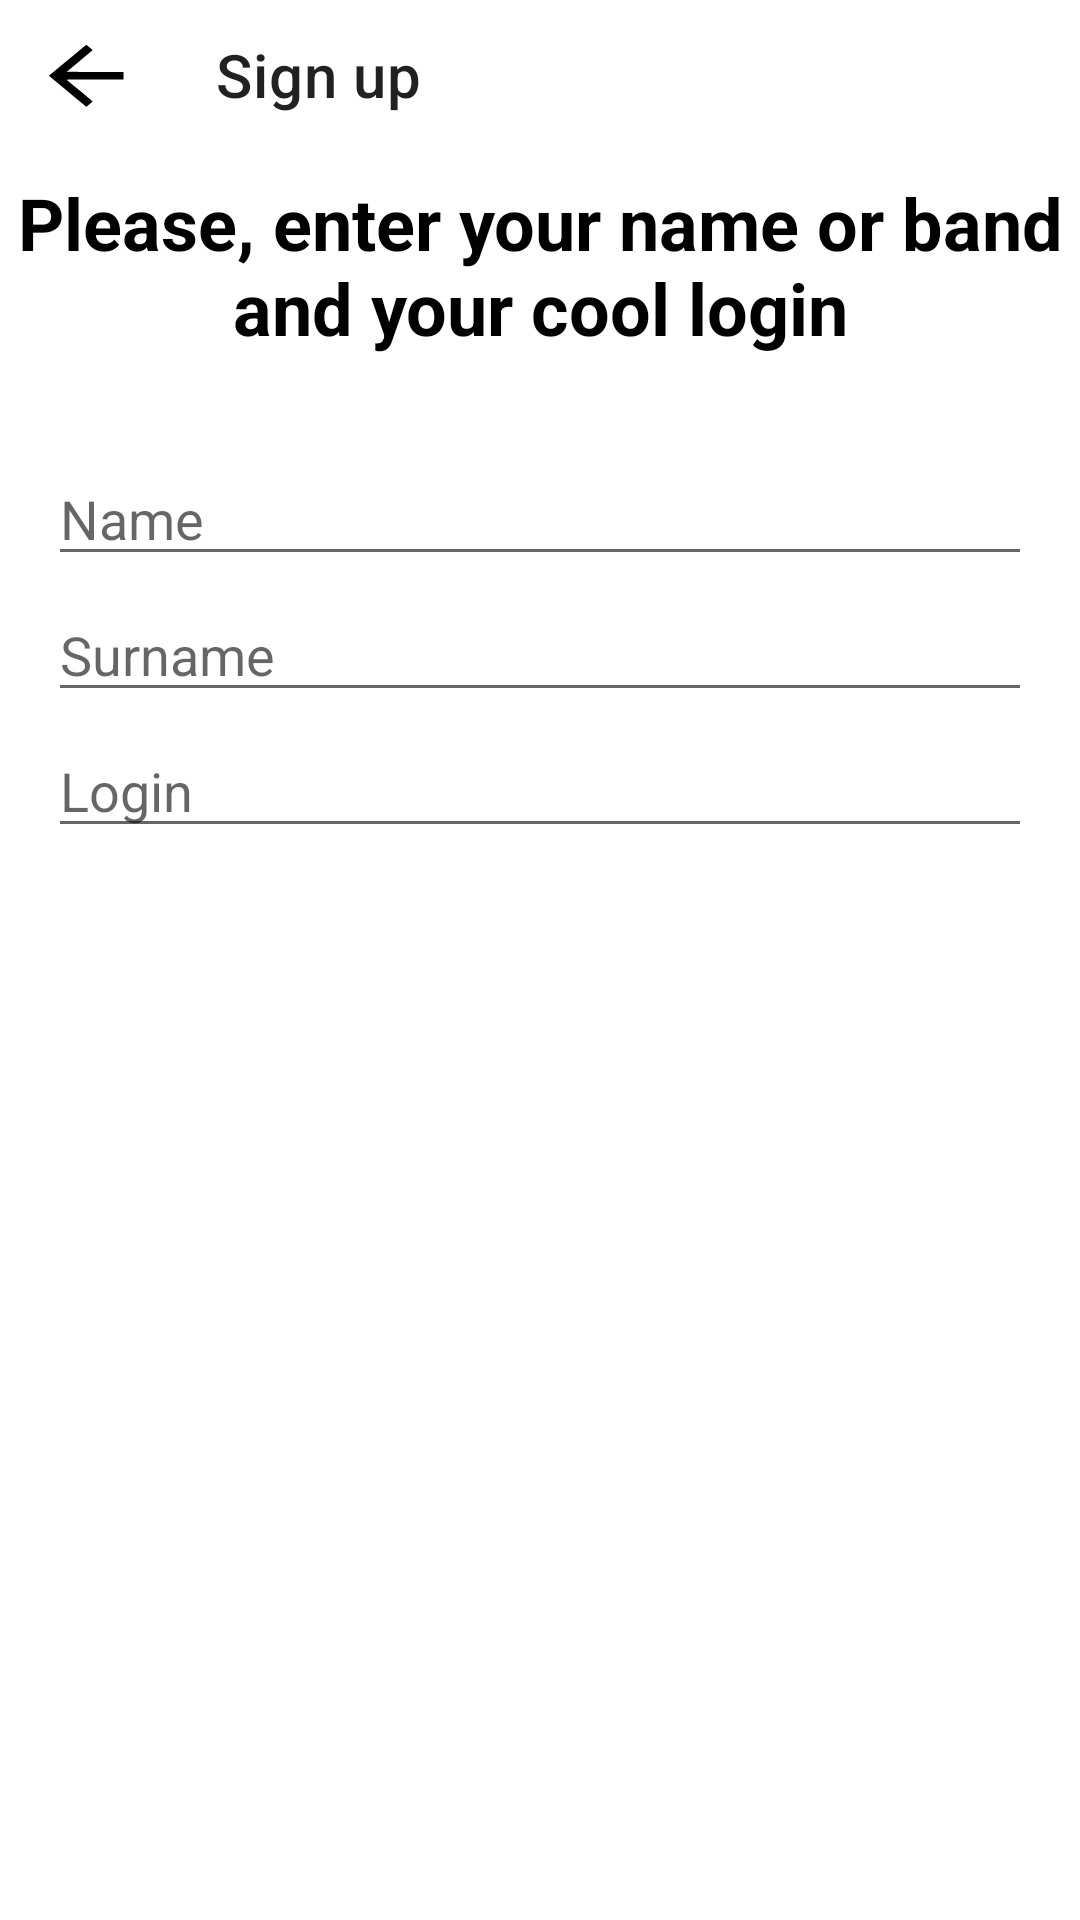

Here is an Android app screen rendered from its layout file. Give the layout XML and the strings, colors and styles it references.
<!-- AndroidManifest.xml: application theme Theme.MahnoMusic -->
<!-- res/layout/fragment_name.xml -->
<?xml version="1.0" encoding="utf-8"?>
<androidx.constraintlayout.widget.ConstraintLayout xmlns:android="http://schemas.android.com/apk/res/android"
    xmlns:tools="http://schemas.android.com/tools"
    android:layout_width="match_parent"
    android:layout_height="match_parent"
    xmlns:app="http://schemas.android.com/apk/res-auto"
    tools:context=".ui.signUpFeature.NameFragment">

    <com.google.android.material.appbar.MaterialToolbar
        android:id="@+id/toolbar"
        android:layout_width="match_parent"
        android:layout_height="@dimen/footer_height"
        android:layout_gravity="center"
        app:layout_constraintTop_toTopOf="parent"
        app:navigationIcon="@drawable/ic_back"
        app:title="@string/sign_up"
        tools:layout_editor_absoluteX="0dp" />

    <TextView
        android:id="@+id/hdr"
        style="@style/h1"
        android:layout_width="0dp"
        android:layout_height="wrap_content"
        android:layout_marginTop="8dp"
        android:gravity="center"
        android:text="@string/enter_name"
        app:layout_constraintEnd_toEndOf="parent"
        app:layout_constraintHorizontal_bias="0.495"
        app:layout_constraintStart_toStartOf="parent"
        app:layout_constraintTop_toBottomOf="@+id/toolbar" />

    <EditText
        android:id="@+id/edit_text_name"
        android:layout_width="0dp"
        android:layout_height="wrap_content"
        android:layout_marginStart="16dp"
        android:layout_marginTop="32dp"
        android:layout_marginEnd="16dp"
        android:ems="10"
        android:hint="@string/name"
        android:inputType="textPersonName|textCapSentences"
        app:layout_constraintEnd_toEndOf="parent"
        app:layout_constraintHorizontal_bias="0.495"
        app:layout_constraintStart_toStartOf="parent"
        app:layout_constraintTop_toBottomOf="@+id/hdr" />

    <EditText
        android:id="@+id/edit_text_surname"
        android:layout_width="0dp"
        android:layout_height="wrap_content"
        android:layout_marginStart="16dp"
        android:layout_marginTop="4dp"
        android:layout_marginEnd="16dp"
        android:ems="10"
        android:hint="@string/surname"
        android:inputType="textPersonName|textCapSentences"
        app:layout_constraintEnd_toEndOf="parent"
        app:layout_constraintHorizontal_bias="0.495"
        app:layout_constraintStart_toStartOf="parent"
        app:layout_constraintTop_toBottomOf="@+id/edit_text_name" />

    <EditText
        android:id="@+id/exit_text_login"
        android:layout_width="0dp"
        android:layout_height="wrap_content"
        android:layout_marginStart="16dp"
        android:layout_marginTop="4dp"
        android:layout_marginEnd="16dp"
        android:ems="10"
        android:hint="@string/login"
        android:inputType="textPersonName"
        app:layout_constraintEnd_toEndOf="parent"
        app:layout_constraintHorizontal_bias="0.495"
        app:layout_constraintStart_toStartOf="parent"
        app:layout_constraintTop_toBottomOf="@+id/edit_text_surname" />

    <Button
        style="@style/DefaultButton"
        android:id="@+id/btn_next"
        android:layout_width="0dp"
        android:layout_height="wrap_content"
        android:layout_marginStart="16dp"
        android:layout_marginEnd="16dp"
        android:layout_marginBottom="@dimen/button_margin_bottom"
        android:text="@string/next"
        android:visibility="visible"
        app:layout_constraintBottom_toBottomOf="parent"
        app:layout_constraintEnd_toEndOf="parent"
        app:layout_constraintStart_toStartOf="parent" />

</androidx.constraintlayout.widget.ConstraintLayout>
<!-- resources referenced by this layout -->
<resources>
  <dimen name="button_margin_bottom">32dp</dimen>
  <dimen name="footer_height">50dp</dimen>
  <!-- drawable ic_back (drawable) -->
  <vector xmlns:android="http://schemas.android.com/apk/res/android"
      android:width="37.84dp"
      android:height="32.94dp"
      android:viewportWidth="37.84"
      android:viewportHeight="32.94">
    <path
        android:pathData="M19.4443,26.7175C19.3311,26.605 18.6529,26.0291 17.9372,25.4377 17.2215,24.8463 16.1792,23.9797 15.621,23.5119 15.0627,23.0441 14.3602,22.4607 14.0597,22.2154 13.7592,21.9702 13.2663,21.5567 12.9644,21.2966 12.2882,20.7141 10.0634,18.8609 8.4918,17.5711 7.8467,17.0417 7.3142,16.5824 7.3085,16.5505c-0.0058,-0.0319 0.2399,-0.2596 0.5458,-0.506 0.5827,-0.4693 1.1152,-0.9118 3.8109,-3.1661 0.9018,-0.7541 2.3729,-1.9701 3.2692,-2.7022 0.8963,-0.7321 1.8689,-1.537 2.1613,-1.7887 0.6148,-0.5291 2.5248,-2.094 2.58,-2.1139 0.0205,-0.0074 0.4566,0.336 0.969,0.763 0.5124,0.427 0.9737,0.7979 1.0249,0.8241 0.1485,0.076 0.109,0.2202 -0.1019,0.3724 -0.1074,0.0775 -0.6519,0.5252 -1.2102,0.9949 -0.5582,0.4697 -2.1984,1.8483 -3.6447,3.0636 -1.4464,1.2153 -2.758,2.3176 -2.9148,2.4495 -0.1568,0.1319 -0.3729,0.2836 -0.4803,0.337 -0.1074,0.0534 -0.1952,0.1191 -0.1952,0.1459 0,0.0317 3.3235,0.0488 9.4732,0.0488h9.4732v1.2695,1.2695h-9.4758c-7.8435,0 -9.4686,0.0113 -9.4342,0.0658 0.0229,0.0362 0.229,0.2197 0.458,0.4077 0.229,0.188 0.5577,0.4664 0.7303,0.6187 0.3018,0.2661 2.2095,1.8283 3.0354,2.4856 0.967,0.7696 4.3802,3.6655 4.3802,3.7163 0,0.0309 -0.2049,0.2226 -0.4554,0.4259 -0.2505,0.2033 -0.7161,0.5993 -1.0347,0.88 -0.3186,0.2807 -0.589,0.5103 -0.601,0.5103 -0.012,0 -0.1144,-0.0921 -0.2276,-0.2046z"
        android:strokeWidth="0.0509043"
        android:fillColor="#000000"/>
  </vector>
  <string name="enter_name">Please, enter your name or band and your cool login</string>
  <string name="login">Login</string>
  <string name="name">Name</string>
  <string name="next">Next</string>
  <string name="sign_up">Sign up</string>
  <string name="surname">Surname</string>
  <style name="DefaultButton" parent="Widget.MaterialComponents.Button">
          <item name="android:paddingTop">12dp</item>
          <item name="android:paddingBottom">12dp</item>
      </style>
  <style name="h1" parent="Widget.MaterialComponents.TextView">
          <item name="android:textSize">24sp</item>
          <item name="android:textStyle">bold</item>
      </style>
  <style name="Theme.MahnoMusic" parent="Base.Theme.MahnoMusic" />
  <style name="Base.Theme.MahnoMusic" parent="Theme.MaterialComponents.DayNight.NoActionBar">
          
          <item name="backgroundColor">@color/onPrimary</item>
          <item name="colorPrimary">@color/primary</item>
          <item name="colorOnPrimary">@color/onPrimary</item>
          <item name="colorSurface">@color/surface</item>
          <item name="colorOnSurface">@color/onSurface</item>
          <item name="colorSecondary">@color/secondary</item>
          <item name="colorOnSecondary">@color/onSecondary</item>
          <item name="colorPrimaryDark">@color/primaryDark</item>
  
          
          <item name="android:textViewStyle">@style/DefaultText</item>
          <item name="buttonStyle">@style/DefaultButton</item>
      </style>
  <color name="onPrimary">#FFFFFFFF</color>
  <color name="primary">#FF000000</color>
  <color name="surface">#FFFFFFFF</color>
  <color name="onSurface">#FF000000</color>
  <color name="secondary">#FF000000</color>
  <color name="onSecondary">#FFFFFFFF</color>
  <color name="primaryDark">#FF000000</color>
  <style name="DefaultText" parent="Body1">
          <item name="android:textColor">@color/onSurface</item>
      </style>
  <style name="Body1" parent="Widget.MaterialComponents.TextView">
          <item name="android:textSize">18sp</item>
      </style>
</resources>
